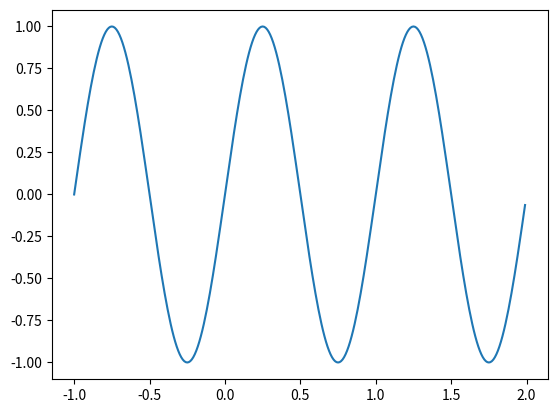

Write the Python code that produced this figure.
import matplotlib.pyplot as plt
import numpy as np

if __name__ == '__main__':
    t = np.arange(-1, 2, .01)
    s = np.sin(2 * np.pi * t)

    plt.plot(t, s)
    plt.show()
    print(1)
